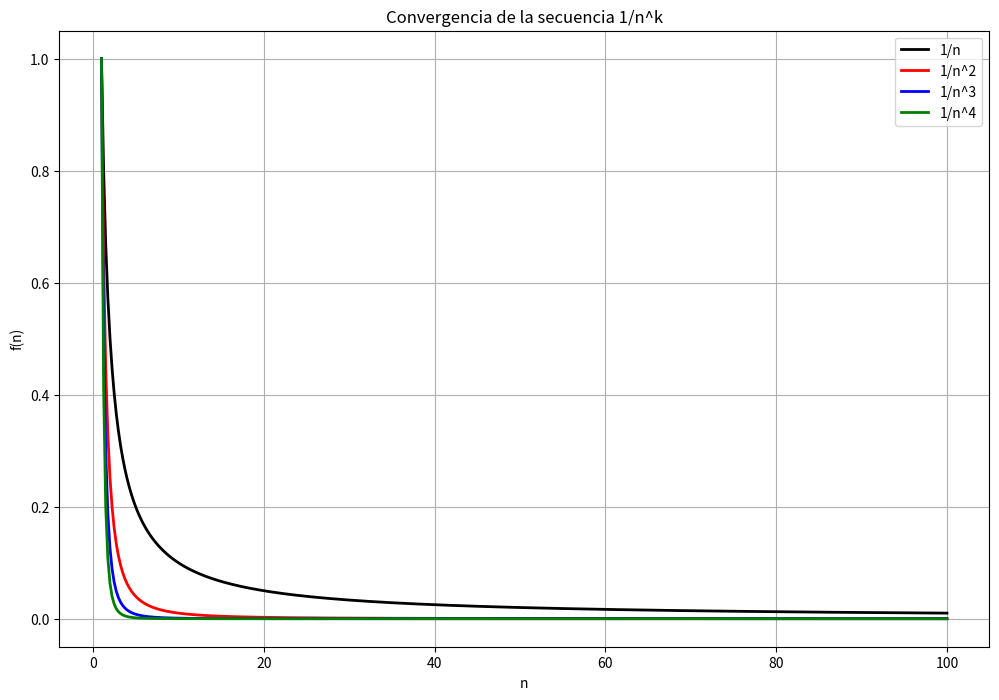

Here is the Python script that generated this plot:
#$\textbf{Ejercicio}:$ Hacer una tabla con los valores $1/n, 1/n^2, 1/n^3$ y $1/n^4$ 
# para $n=5, 10, 100$ y $1000$ para verificar quien converge más rápido.
import numpy as np
import matplotlib.pyplot as plt

print("="*80)
print(f"{'n':^8} | {'1/n':^15} | {'1/n^2':^15} | {'1/n^3':^15} | {'1/n^4':^15}")
print("="*80)

for n in [5, 10, 100, 1000]:
    p = 1/n
    p_2 = 1/n**2
    p_3 = 1/n**3
    p_4 = 1/n**4

    print(f"{n:^8} | {p:^15} | {p_2:^15.8f} | {p_3:^15.11f} | {p_4:^15.13f}")

print("="*80)

x = np.linspace(1, 100, 400)

plt.figure(figsize=(12, 8))

plt.plot(x, 1/x, label="1/n", linewidth=2, color='black')
plt.plot(x, 1/x**2, label="1/n^2", linewidth=2, color='red')
plt.plot(x, 1/x**3, label="1/n^3", linewidth=2, color='blue')
plt.plot(x, 1/x**4, label="1/n^4", linewidth=2, color='green')


plt.xlabel("n")
plt.ylabel("f(n)")
plt.title("Convergencia de la secuencia 1/n^k")
plt.legend()
plt.grid()
plt.show()